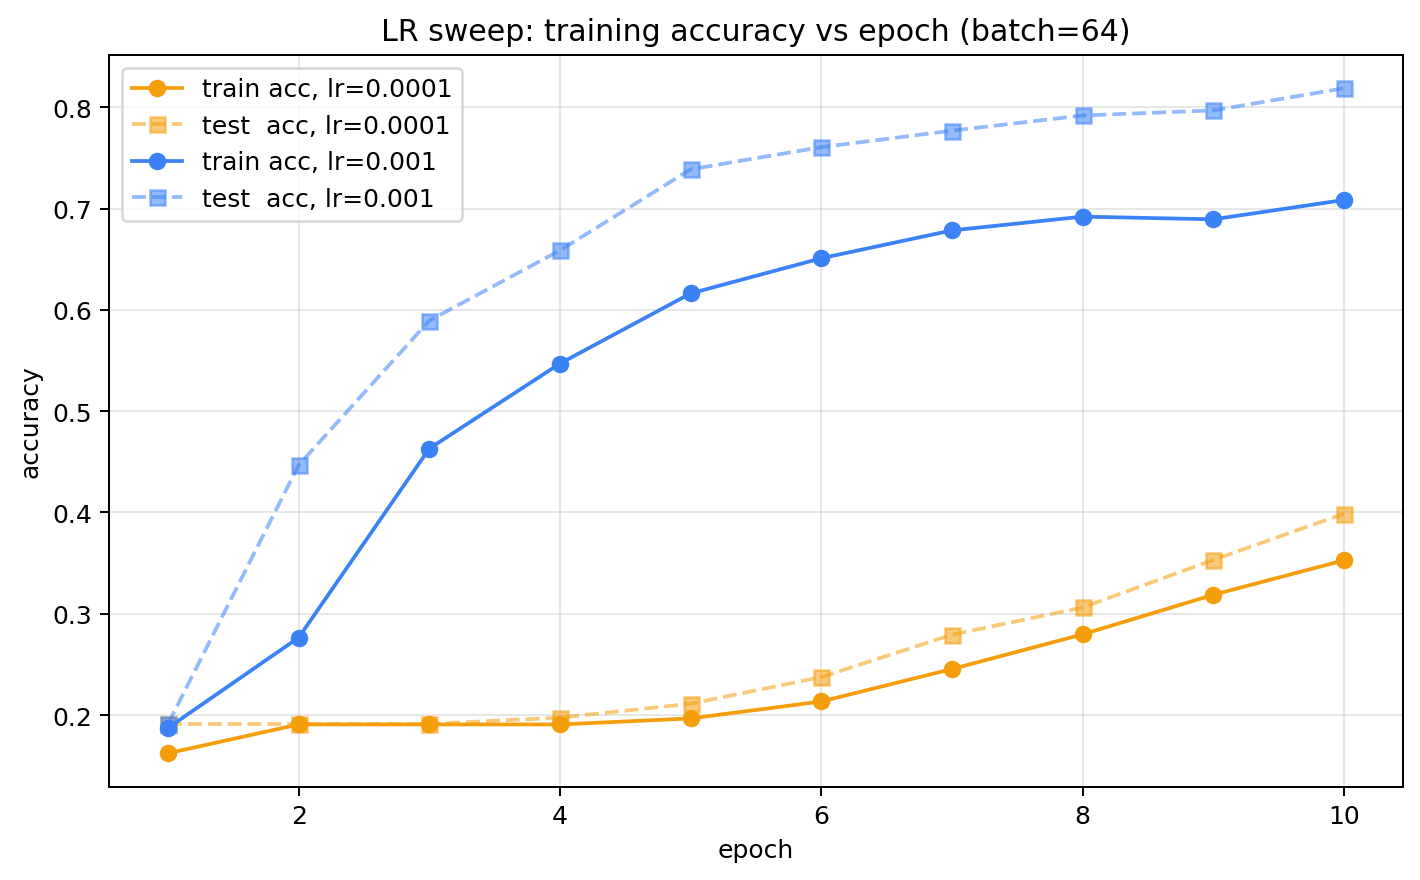

Values plotted in this chart, from the file beside it:
epoch, train_acc_lr0.0001, train_acc_lr0.001, test_acc_lr0.0001, test_acc_lr0.001
1, 0.1623, 0.1873, 0.1913, 0.1913
2, 0.1908, 0.2766, 0.1913, 0.4469
3, 0.1908, 0.4631, 0.1913, 0.5894
4, 0.1908, 0.547, 0.1975, 0.6587
5, 0.1967, 0.6162, 0.2112, 0.7388
6, 0.2134, 0.6509, 0.2375, 0.7606
7, 0.2455, 0.6784, 0.2794, 0.7769
8, 0.2797, 0.692, 0.3063, 0.7919
9, 0.3187, 0.6894, 0.3531, 0.7969
10, 0.3528, 0.7084, 0.3987, 0.8187
